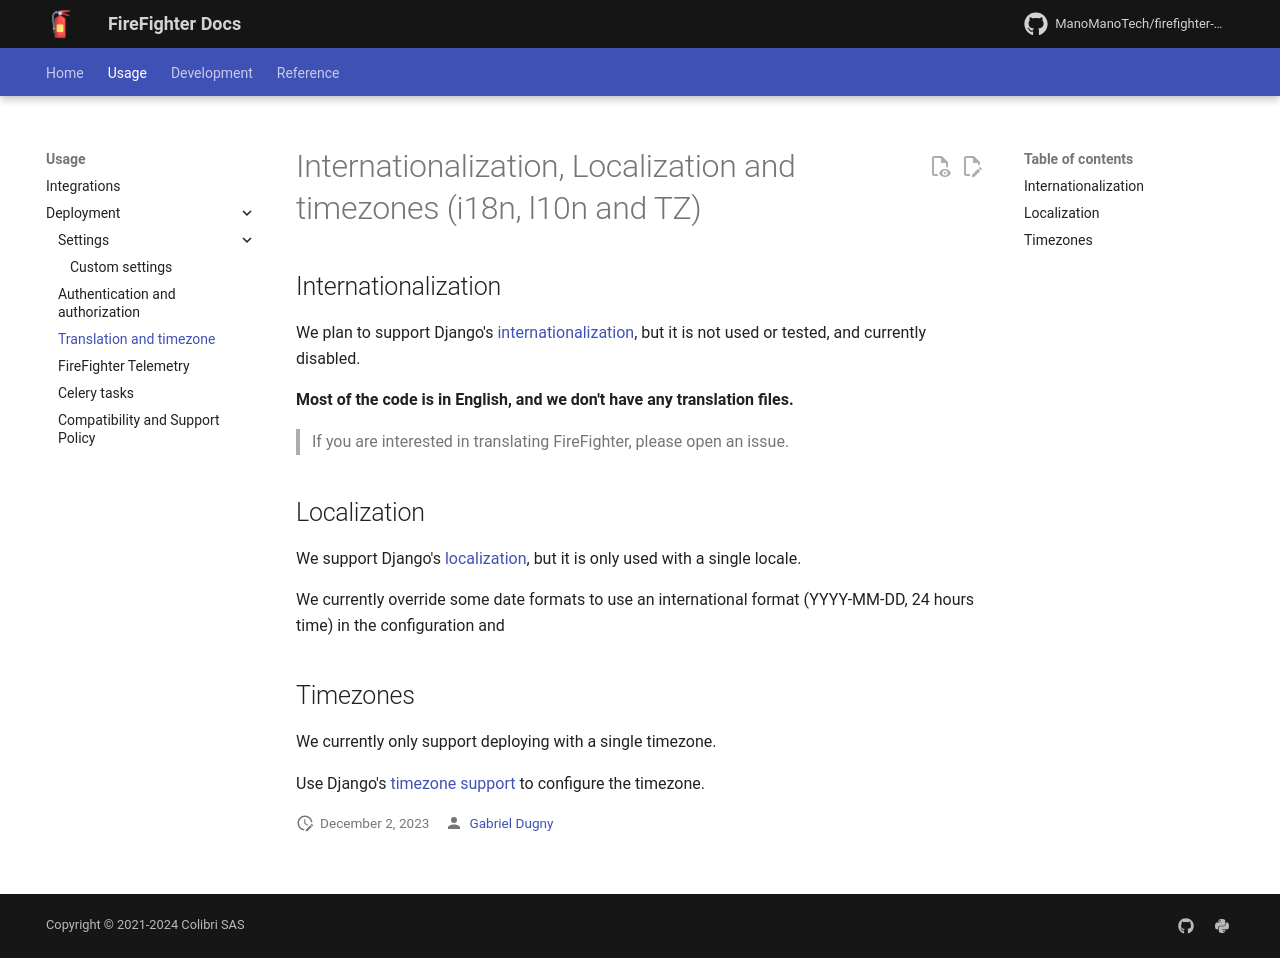

repository: ManoManoTech/firefighter-incident · page: dev/deploy/XX-i18n-l10/index.html · generator: mkdocs

# Internationalization, Localization and timezones (i18n, l10n and TZ)

## Internationalization

We plan to support Django's [internationalization](https://docs.djangoproject.com/en/4.2/topics/i18n/), but it is not used or tested, and currently disabled.

**Most of the code is in English, and we don't have any translation files.**

> If you are interested in translating FireFighter, please open an issue.

## Localization

We support Django's [localization](https://docs.djangoproject.com/en/4.2/topics/i18n/), but it is only used with a single locale.

We currently override some date formats to use an international format (YYYY-MM-DD, 24 hours time) in the configuration and  [][firefighter.firefighter.formats]

## Timezones

We currently only support deploying with a single timezone.

Use Django's [timezone support](https://docs.djangoproject.com/en/4.2/topics/i18n/timezones/) to configure the timezone.
